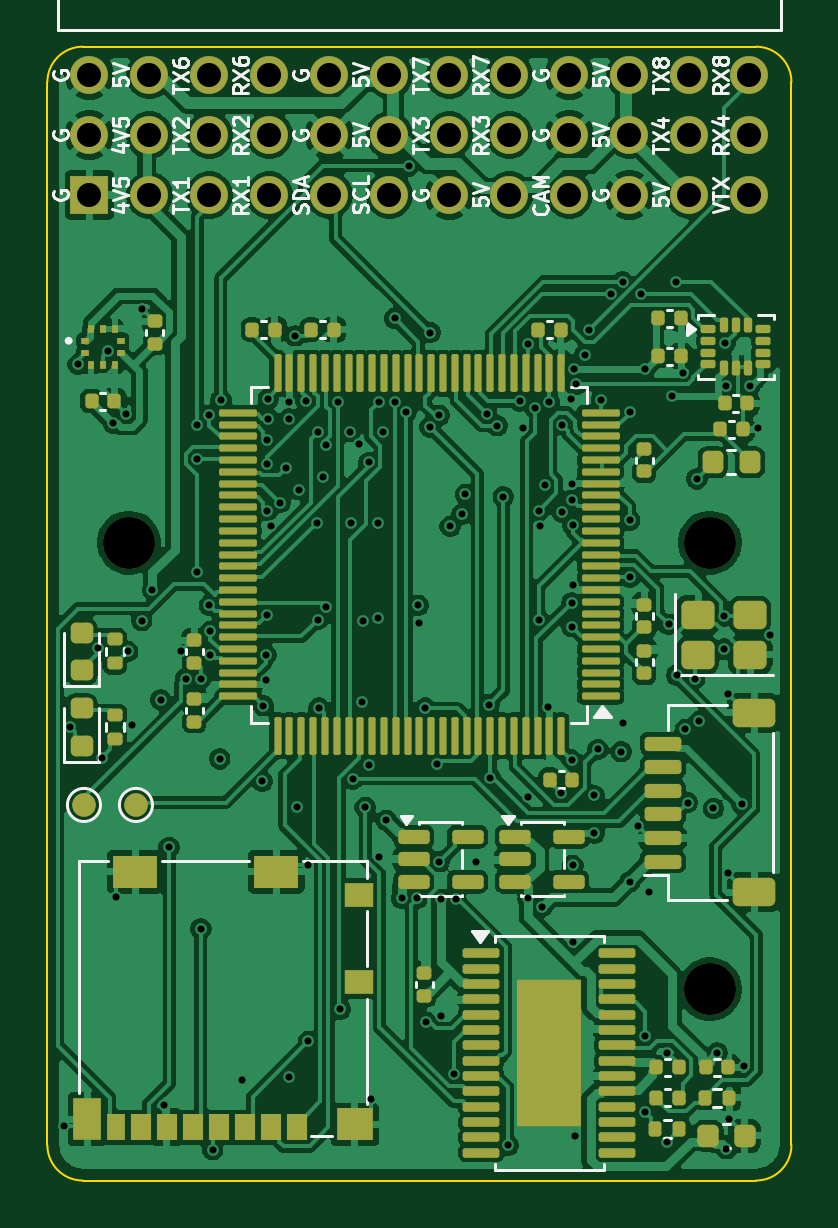
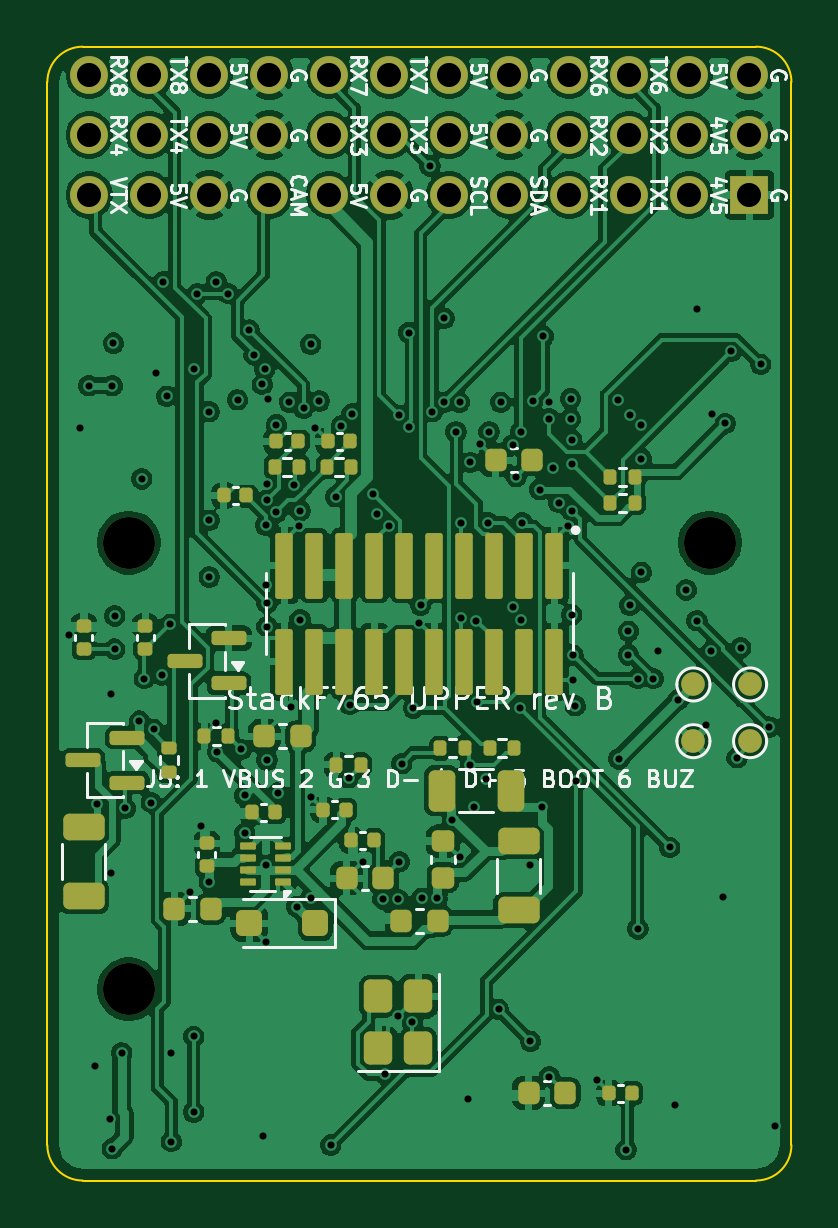
Circuit board: 11 layer files. Board 31.5 x 48.0 mm.
- bottom_copper: upper-B_Cu.gbl (269252 bytes)
- bottom_mask: upper-B_Mask.gbs (6983 bytes)
- paste: upper-B_Paste.gbp (5664 bytes)
- bottom_silk: upper-B_Silkscreen.gbo (69496 bytes)
- outline: upper-Edge_Cuts.gm1 (1020 bytes)
- top_copper: upper-F_Cu.gtl (272711 bytes)
- top_mask: upper-F_Mask.gts (11174 bytes)
- paste: upper-F_Paste.gtp (10023 bytes)
- top_silk: upper-F_Silkscreen.gto (52589 bytes)
- drill: upper-NPTH.drl (412 bytes)
- drill: upper-PTH.drl (3515 bytes)

=== bottom_copper: upper-B_Cu.gbl (269252 bytes, source omitted) ===
=== bottom_mask: upper-B_Mask.gbs (6983 bytes, source omitted) ===
=== paste: upper-B_Paste.gbp ===
%TF.GenerationSoftware,KiCad,Pcbnew,9.0.9-9.0.9~ubuntu24.04.1*%
%TF.CreationDate,2026-11-19T20:22:04+00:00*%
%TF.ProjectId,upper,75707065-722e-46b6-9963-61645f706362,rev?*%
%TF.SameCoordinates,Original*%
%TF.FileFunction,Paste,Bot*%
%TF.FilePolarity,Positive*%
%FSLAX46Y46*%
G04 Gerber Fmt 4.6, Leading zero omitted, Abs format (unit mm)*
G04 Created by KiCad (PCBNEW 9.0.9-9.0.9~ubuntu24.04.1) date 2026-11-19 20:22:04*
%MOMM*%
%LPD*%
G01*
G04 APERTURE LIST*
G04 Aperture macros list*
%AMRoundRect*
0 Rectangle with rounded corners*
0 $1 Rounding radius*
0 $2 $3 $4 $5 $6 $7 $8 $9 X,Y pos of 4 corners*
0 Add a 4 corners polygon primitive as box body*
4,1,4,$2,$3,$4,$5,$6,$7,$8,$9,$2,$3,0*
0 Add four circle primitives for the rounded corners*
1,1,$1+$1,$2,$3*
1,1,$1+$1,$4,$5*
1,1,$1+$1,$6,$7*
1,1,$1+$1,$8,$9*
0 Add four rect primitives between the rounded corners*
20,1,$1+$1,$2,$3,$4,$5,0*
20,1,$1+$1,$4,$5,$6,$7,0*
20,1,$1+$1,$6,$7,$8,$9,0*
20,1,$1+$1,$8,$9,$2,$3,0*%
G04 Aperture macros list end*
%ADD10RoundRect,0.135000X-0.135000X-0.185000X0.135000X-0.185000X0.135000X0.185000X-0.135000X0.185000X0*%
%ADD11RoundRect,0.225000X-0.225000X-0.250000X0.225000X-0.250000X0.225000X0.250000X-0.225000X0.250000X0*%
%ADD12RoundRect,0.140000X-0.140000X-0.170000X0.140000X-0.170000X0.140000X0.170000X-0.140000X0.170000X0*%
%ADD13RoundRect,0.050000X-0.285000X-0.100000X0.285000X-0.100000X0.285000X0.100000X-0.285000X0.100000X0*%
%ADD14RoundRect,0.250000X0.350000X-0.450000X0.350000X0.450000X-0.350000X0.450000X-0.350000X-0.450000X0*%
%ADD15RoundRect,0.140000X0.170000X-0.140000X0.170000X0.140000X-0.170000X0.140000X-0.170000X-0.140000X0*%
%ADD16RoundRect,0.135000X0.185000X-0.135000X0.185000X0.135000X-0.185000X0.135000X-0.185000X-0.135000X0*%
%ADD17RoundRect,0.250000X-0.300000X-0.300000X0.300000X-0.300000X0.300000X0.300000X-0.300000X0.300000X0*%
%ADD18RoundRect,0.250000X0.625000X-0.312500X0.625000X0.312500X-0.625000X0.312500X-0.625000X-0.312500X0*%
%ADD19RoundRect,0.150000X-0.587500X-0.150000X0.587500X-0.150000X0.587500X0.150000X-0.587500X0.150000X0*%
%ADD20RoundRect,0.111000X-0.259000X1.284000X-0.259000X-1.284000X0.259000X-1.284000X0.259000X1.284000X0*%
%ADD21RoundRect,0.225000X0.250000X-0.225000X0.250000X0.225000X-0.250000X0.225000X-0.250000X-0.225000X0*%
%ADD22RoundRect,0.250000X-0.312500X-0.625000X0.312500X-0.625000X0.312500X0.625000X-0.312500X0.625000X0*%
G04 APERTURE END LIST*
D10*
%TO.C,R14*%
X105090000Y-93800000D03*
X106110000Y-93800000D03*
%TD*%
%TO.C,R12*%
X108090000Y-105200000D03*
X109110000Y-105200000D03*
%TD*%
%TO.C,R4*%
X95990000Y-105700000D03*
X97010000Y-105700000D03*
%TD*%
D11*
%TO.C,C7*%
X101525000Y-111200000D03*
X103075000Y-111200000D03*
%TD*%
D12*
%TO.C,C45*%
X91020000Y-120300000D03*
X91980000Y-120300000D03*
%TD*%
D13*
%TO.C,U5*%
X105760000Y-111350000D03*
X105760000Y-110850000D03*
X105760000Y-110350000D03*
X105760000Y-109850000D03*
X107240000Y-109850000D03*
X107240000Y-110350000D03*
X107240000Y-110850000D03*
X107240000Y-111350000D03*
%TD*%
D10*
%TO.C,R6*%
X90890000Y-94200000D03*
X91910000Y-94200000D03*
%TD*%
D14*
%TO.C,Y2*%
X100050000Y-118400000D03*
X100050000Y-116200000D03*
X101750000Y-116200000D03*
X101750000Y-118400000D03*
%TD*%
D11*
%TO.C,C3*%
X108825000Y-112500000D03*
X110375000Y-112500000D03*
%TD*%
D15*
%TO.C,C22*%
X114200000Y-101480000D03*
X114200000Y-100520000D03*
%TD*%
D16*
%TO.C,R13*%
X110600000Y-106710000D03*
X110600000Y-105690000D03*
%TD*%
D12*
%TO.C,C6*%
X101920000Y-109600000D03*
X102880000Y-109600000D03*
%TD*%
D10*
%TO.C,R15*%
X102890000Y-93800000D03*
X103910000Y-93800000D03*
%TD*%
D12*
%TO.C,C51*%
X102920000Y-92700000D03*
X103880000Y-92700000D03*
%TD*%
D17*
%TO.C,D3*%
X104400000Y-113100000D03*
X107200000Y-113100000D03*
%TD*%
D12*
%TO.C,C23*%
X107320000Y-95000000D03*
X108280000Y-95000000D03*
%TD*%
D10*
%TO.C,R5*%
X98090000Y-105700000D03*
X99110000Y-105700000D03*
%TD*%
D18*
%TO.C,R17*%
X95800000Y-112562500D03*
X95800000Y-109637500D03*
%TD*%
D19*
%TO.C,Q2*%
X112362500Y-107150000D03*
X112362500Y-105250000D03*
X114237500Y-106200000D03*
%TD*%
D18*
%TO.C,R18*%
X114200000Y-111962500D03*
X114200000Y-109037500D03*
%TD*%
D10*
%TO.C,R1*%
X102490000Y-106400000D03*
X103510000Y-106400000D03*
%TD*%
D15*
%TO.C,C2*%
X109000000Y-110680000D03*
X109000000Y-109720000D03*
%TD*%
D11*
%TO.C,C4*%
X99225000Y-113000000D03*
X100775000Y-113000000D03*
%TD*%
D20*
%TO.C,J3*%
X94285000Y-97965000D03*
X94285000Y-102035000D03*
X95555000Y-97965000D03*
X95555000Y-102035000D03*
X96825000Y-97965000D03*
X96825000Y-102035000D03*
X98095000Y-97965000D03*
X98095000Y-102035000D03*
X99365000Y-97965000D03*
X99365000Y-102035000D03*
X100635000Y-97965000D03*
X100635000Y-102035000D03*
X101905000Y-97965000D03*
X101905000Y-102035000D03*
X103175000Y-97965000D03*
X103175000Y-102035000D03*
X104445000Y-97965000D03*
X104445000Y-102035000D03*
X105715000Y-97965000D03*
X105715000Y-102035000D03*
%TD*%
D19*
%TO.C,Q1*%
X108062500Y-102950000D03*
X108062500Y-101050000D03*
X109937500Y-102000000D03*
%TD*%
D21*
%TO.C,C5*%
X99000000Y-111175000D03*
X99000000Y-109625000D03*
%TD*%
D15*
%TO.C,C21*%
X111600000Y-101480000D03*
X111600000Y-100520000D03*
%TD*%
D12*
%TO.C,C9*%
X106120000Y-108400000D03*
X107080000Y-108400000D03*
%TD*%
D10*
%TO.C,R7*%
X90890000Y-95300000D03*
X91910000Y-95300000D03*
%TD*%
D12*
%TO.C,C50*%
X105120000Y-92700000D03*
X106080000Y-92700000D03*
%TD*%
D11*
%TO.C,C46*%
X93825000Y-120300000D03*
X95375000Y-120300000D03*
%TD*%
D12*
%TO.C,C8*%
X103120000Y-108300000D03*
X104080000Y-108300000D03*
%TD*%
D11*
%TO.C,C1*%
X105025000Y-105200000D03*
X106575000Y-105200000D03*
%TD*%
D22*
%TO.C,R16*%
X96137500Y-107500000D03*
X99062500Y-107500000D03*
%TD*%
D11*
%TO.C,C15*%
X95225000Y-93500000D03*
X96775000Y-93500000D03*
%TD*%
M02*

=== bottom_silk: upper-B_Silkscreen.gbo (69496 bytes, source omitted) ===
=== outline: upper-Edge_Cuts.gm1 ===
%TF.GenerationSoftware,KiCad,Pcbnew,9.0.9-9.0.9~ubuntu24.04.1*%
%TF.CreationDate,2026-11-19T20:22:04+00:00*%
%TF.ProjectId,upper,75707065-722e-46b6-9963-61645f706362,rev?*%
%TF.SameCoordinates,Original*%
%TF.FileFunction,Profile,NP*%
%FSLAX46Y46*%
G04 Gerber Fmt 4.6, Leading zero omitted, Abs format (unit mm)*
G04 Created by KiCad (PCBNEW 9.0.9-9.0.9~ubuntu24.04.1) date 2026-11-19 20:22:04*
%MOMM*%
%LPD*%
G01*
G04 APERTURE LIST*
%TA.AperFunction,Profile*%
%ADD10C,0.100000*%
%TD*%
G04 APERTURE END LIST*
D10*
X84250000Y-77500000D02*
G75*
G02*
X85750000Y-76000000I1500000J0D01*
G01*
X84250000Y-122500000D02*
X84250000Y-77500000D01*
X85750000Y-76000000D02*
X114250000Y-76000000D01*
X85750000Y-124000000D02*
G75*
G02*
X84250000Y-122500000I0J1500000D01*
G01*
X114250000Y-76000000D02*
G75*
G02*
X115750000Y-77500000I0J-1500000D01*
G01*
X114250000Y-124000000D02*
X85750000Y-124000000D01*
X115750000Y-77500000D02*
X115750000Y-122500000D01*
X115750000Y-122500000D02*
G75*
G02*
X114250000Y-124000000I-1500000J0D01*
G01*
M02*

=== top_copper: upper-F_Cu.gtl (272711 bytes, source omitted) ===
=== top_mask: upper-F_Mask.gts (11174 bytes, source omitted) ===
=== paste: upper-F_Paste.gtp (10023 bytes, source omitted) ===
=== top_silk: upper-F_Silkscreen.gto (52589 bytes, source omitted) ===
=== drill: upper-NPTH.drl ===
M48
; DRILL file {KiCad 9.0.9-9.0.9~ubuntu24.04.1} date 2026-11-19T20:22:05+0000
; FORMAT={-:-/ absolute / metric / decimal}
; #@! TF.CreationDate,2026-11-19T20:22:05+00:00
; #@! TF.GenerationSoftware,Kicad,Pcbnew,9.0.9-9.0.9~ubuntu24.04.1
; #@! TF.FileFunction,NonPlated,1,6,NPTH
FMAT,2
METRIC
; #@! TA.AperFunction,NonPlated,NPTH,ComponentDrill
T1C2.200
%
G90
G05
T1
X87.7Y-97.0
X112.3Y-97.0
X112.3Y-115.9
M30

=== drill: upper-PTH.drl ===
M48
; DRILL file {KiCad 9.0.9-9.0.9~ubuntu24.04.1} date 2026-11-19T20:22:05+0000
; FORMAT={-:-/ absolute / metric / decimal}
; #@! TF.CreationDate,2026-11-19T20:22:05+00:00
; #@! TF.GenerationSoftware,Kicad,Pcbnew,9.0.9-9.0.9~ubuntu24.04.1
; #@! TF.FileFunction,Plated,1,6,PTH
FMAT,2
METRIC
; #@! TA.AperFunction,Plated,PTH,ViaDrill
T1C0.300
; #@! TA.AperFunction,Plated,PTH,ComponentDrill
T2C1.020
%
G90
G05
T1
X84.95Y-121.7
X85.2Y-104.8
X85.55Y-89.45
X86.4Y-101.45
X86.55Y-106.1
X86.8Y-88.9
X87.05Y-91.95
X87.15Y-112.0
X87.6Y-91.55
X87.65Y-101.6
X87.85Y-104.7
X88.25Y-87.1
X88.25Y-100.3
X88.7Y-99.0
X89.05Y-103.65
X89.2Y-120.8
X89.4Y-109.9
X89.9Y-101.6
X90.1Y-102.75
X90.6Y-92.0
X90.6Y-93.45
X90.6Y-98.25
X90.75Y-102.75
X90.75Y-113.35
X91.1Y-91.6
X91.1Y-99.65
X91.15Y-100.75
X91.15Y-101.75
X91.25Y-122.7
X91.55Y-106.15
X91.6Y-90.95
X92.5Y-119.75
X93.35Y-107.1
X93.4Y-103.9
X93.5Y-101.75
X93.5Y-102.8
X93.55Y-92.65
X93.55Y-93.65
X93.55Y-95.65
X93.55Y-100.05
X93.6Y-90.9
X93.6Y-91.75
X93.7Y-96.3
X94.1Y-95.3
X94.35Y-93.85
X94.5Y-91.05
X94.5Y-91.75
X94.5Y-119.6
X94.75Y-88.25
X94.8Y-108.2
X94.9Y-94.75
X95.2Y-91.0
X95.3Y-110.65
X95.3Y-118.1
X95.65Y-96.15
X95.7Y-92.3
X95.7Y-100.25
X95.75Y-104.0
X95.9Y-94.2
X96.05Y-92.85
X96.05Y-99.7
X96.55Y-91.05
X96.65Y-116.75
X97.05Y-92.3
X97.1Y-96.15
X97.2Y-107.0
X97.45Y-92.8
X97.55Y-103.75
X97.6Y-100.3
X97.7Y-108.2
X97.85Y-93.6
X97.85Y-106.4
X97.95Y-120.55
X98.25Y-96.15
X98.25Y-100.2
X98.3Y-91.05
X98.3Y-110.3
X98.45Y-92.3
X98.6Y-108.75
X98.95Y-87.5
X98.95Y-91.05
X99.25Y-112.05
X99.45Y-91.45
X99.55Y-81.05
X99.9Y-112.05
X99.95Y-99.65
X100.0Y-100.4
X100.25Y-104.0
X100.3Y-117.3
X100.45Y-88.1
X100.45Y-92.1
X100.75Y-106.35
X100.85Y-91.6
X100.85Y-110.5
X100.9Y-112.1
X100.9Y-117.05
X101.3Y-96.3
X101.45Y-119.5
X101.55Y-112.1
X101.8Y-95.8
X101.95Y-94.95
X102.4Y-110.5
X102.85Y-91.55
X102.95Y-103.85
X103.0Y-106.95
X103.3Y-92.05
X103.55Y-95.05
X103.75Y-122.5
X104.25Y-91.0
X104.4Y-92.15
X104.6Y-88.6
X104.6Y-107.75
X104.6Y-112.05
X104.9Y-91.3
X105.05Y-95.65
X105.05Y-100.25
X105.1Y-96.3
X105.2Y-112.4
X105.3Y-94.55
X105.45Y-103.95
X105.5Y-91.05
X106.0Y-107.6
X106.05Y-92.0
X106.05Y-95.7
X106.4Y-90.9
X106.45Y-94.5
X106.45Y-95.2
X106.45Y-99.55
X106.45Y-100.55
X106.45Y-106.2
X106.5Y-96.25
X106.5Y-98.8
X106.5Y-110.65
X106.5Y-113.9
X106.55Y-89.65
X106.6Y-122.1
X106.65Y-90.3
X107.0Y-89.05
X107.2Y-88.0
X107.4Y-107.7
X107.4Y-109.3
X107.55Y-105.75
X107.7Y-90.95
X108.1Y-86.45
X108.55Y-105.85
X108.6Y-85.95
X108.6Y-104.65
X108.9Y-91.45
X108.9Y-96.05
X108.9Y-98.45
X108.9Y-111.35
X109.25Y-109.0
X109.4Y-86.45
X109.55Y-89.65
X109.55Y-117.9
X109.55Y-121.1
X109.7Y-111.8
X110.5Y-118.6
X110.5Y-122.35
X110.55Y-100.45
X110.7Y-90.8
X110.85Y-85.95
X110.9Y-102.6
X111.15Y-89.8
X111.25Y-104.9
X111.35Y-108.0
X111.65Y-102.75
X111.75Y-94.3
X111.85Y-104.55
X112.45Y-108.25
X112.6Y-118.6
X112.9Y-100.1
X112.9Y-101.5
X112.95Y-88.55
X113.0Y-90.35
X113.0Y-122.65
X113.05Y-103.4
X113.05Y-111.0
X113.1Y-121.4
X113.65Y-108.05
X113.75Y-119.15
X114.0Y-90.35
X114.35Y-92.15
X114.85Y-100.9
T2
X86.03Y-77.2
X86.03Y-79.74
X86.03Y-82.28
X88.57Y-77.2
X88.57Y-79.74
X88.57Y-82.28
X91.11Y-77.2
X91.11Y-79.74
X91.11Y-82.28
X93.65Y-77.2
X93.65Y-79.74
X93.65Y-82.28
X96.19Y-77.2
X96.19Y-79.74
X96.19Y-82.28
X98.73Y-77.2
X98.73Y-79.74
X98.73Y-82.28
X101.27Y-77.2
X101.27Y-79.74
X101.27Y-82.28
X103.81Y-77.2
X103.81Y-79.74
X103.81Y-82.28
X106.35Y-77.2
X106.35Y-79.74
X106.35Y-82.28
X108.89Y-77.2
X108.89Y-79.74
X108.89Y-82.28
X111.43Y-77.2
X111.43Y-79.74
X111.43Y-82.28
X113.97Y-77.2
X113.97Y-79.74
X113.97Y-82.28
M30
